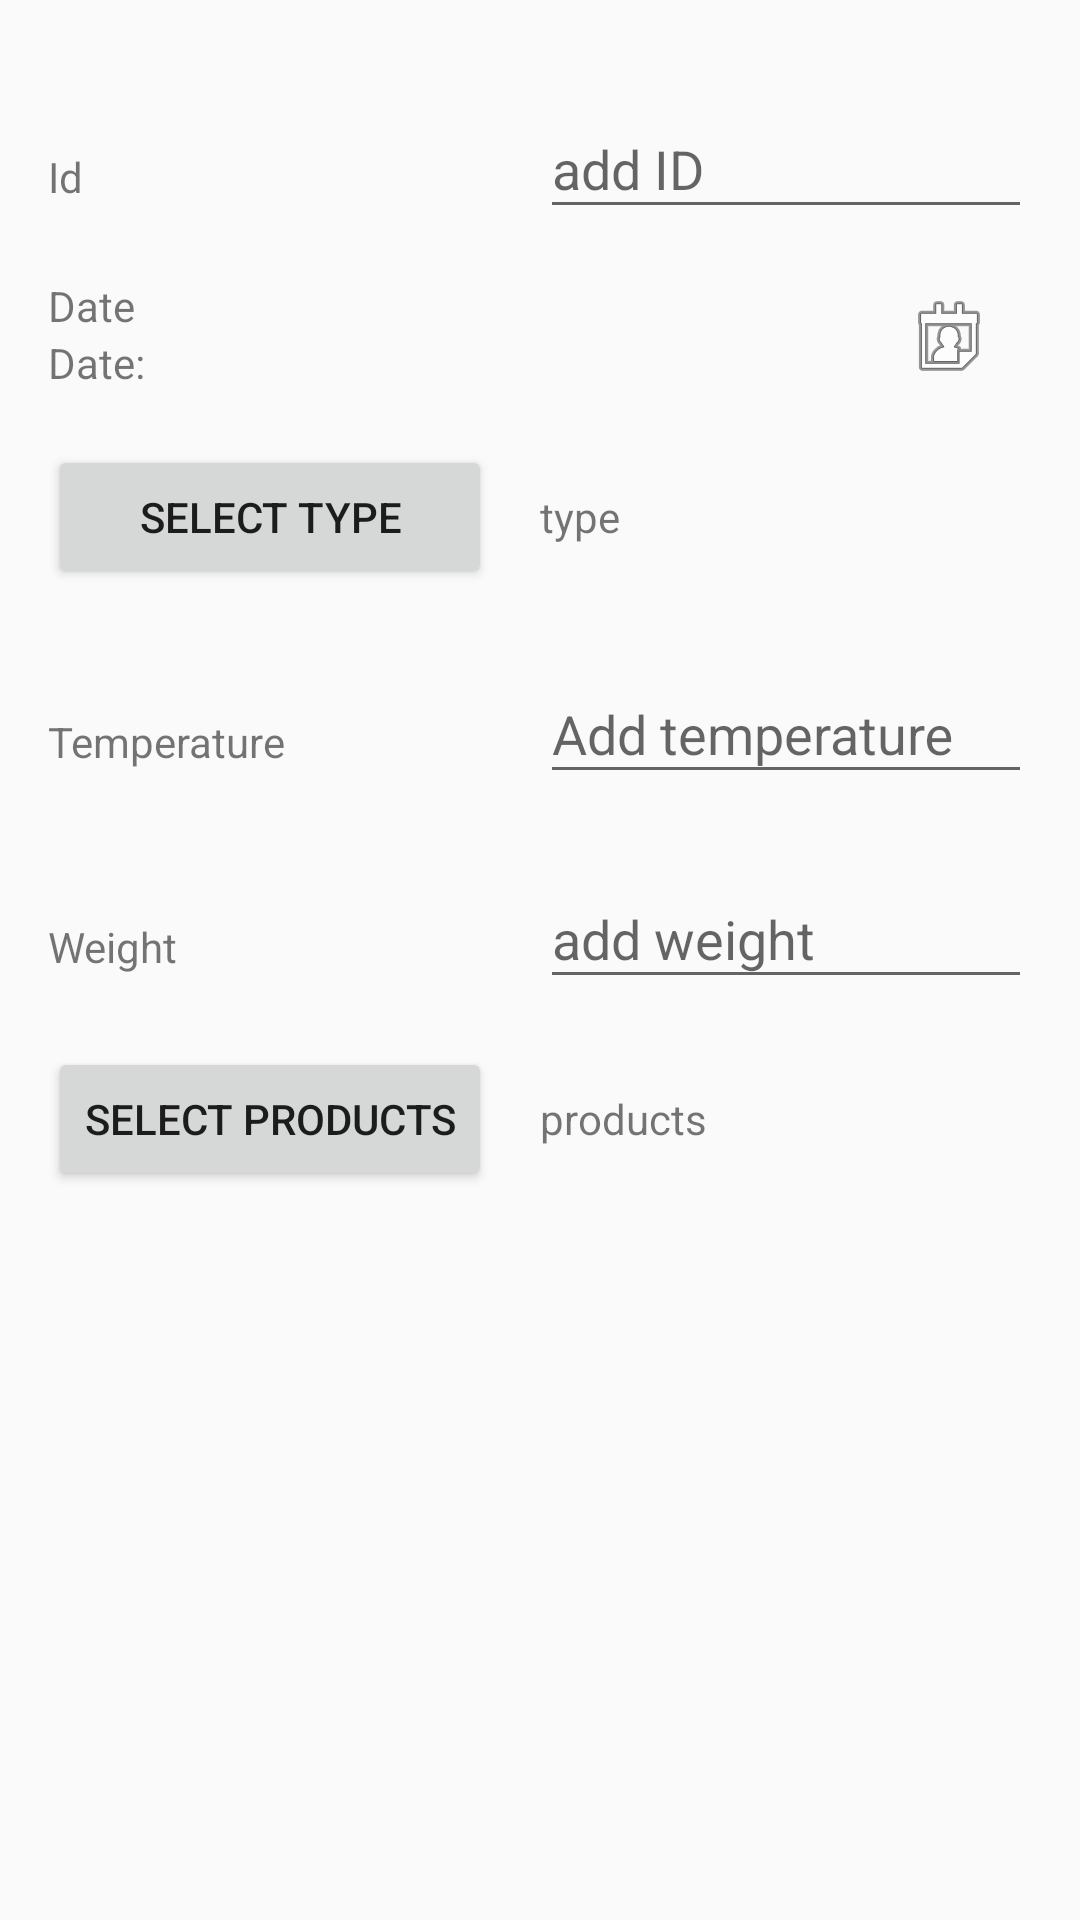

Android layout source for this screen:
<!-- AndroidManifest.xml: application theme Theme.ExamenI -->
<!-- res/layout/activity_container_ship.xml -->
<?xml version="1.0" encoding="utf-8"?>
<androidx.constraintlayout.widget.ConstraintLayout xmlns:android="http://schemas.android.com/apk/res/android"
    xmlns:app="http://schemas.android.com/apk/res-auto"
    xmlns:tools="http://schemas.android.com/tools"
    android:id="@+id/main"
    android:layout_width="match_parent"
    android:layout_height="match_parent"
    tools:context=".ContainerActivity_ship">

    <TableLayout
        android:layout_width="match_parent"
        android:layout_height="match_parent"
        android:padding="16dp">

        
        <TableRow
            android:layout_width="match_parent"
            android:layout_height="wrap_content"
            android:paddingVertical="8dp">

            <TextView
                android:id="@+id/textView8"
                android:layout_width="wrap_content"
                android:layout_height="wrap_content"
                android:text="Id"
                android:layout_marginEnd="16dp" />

            <com.google.android.material.textfield.TextInputLayout
                android:id="@+id/idtxt_ship"
                android:layout_width="0dp"
                android:layout_height="wrap_content"
                android:layout_weight="1">

                <com.google.android.material.textfield.TextInputEditText
                    android:id="@+id/txtID_ship"
                    android:layout_width="match_parent"
                    android:layout_height="wrap_content"
                    android:hint="add ID" />
            </com.google.android.material.textfield.TextInputLayout>

        </TableRow>

        
        <TableRow
            android:layout_width="match_parent"
            android:layout_height="wrap_content"
            android:paddingVertical="8dp">

            <LinearLayout
                android:layout_width="0dp"
                android:layout_height="wrap_content"
                android:orientation="vertical"
                android:layout_weight="1">

                <TextView
                    android:id="@+id/textView9"
                    android:layout_width="match_parent"
                    android:layout_height="wrap_content"
                    android:text="Date" />

                <TextView
                    android:id="@+id/container_date_ship"
                    android:layout_width="match_parent"
                    android:layout_height="wrap_content"
                    android:text="Date:" />
            </LinearLayout>

            <ImageButton
                android:id="@+id/imageButton"
                android:layout_width="40dp"
                android:layout_height="40dp"
                android:background="?attr/selectableItemBackgroundBorderless"
                app:srcCompat="@android:drawable/ic_menu_my_calendar" />

        </TableRow>

        
        <TableRow
            android:layout_width="match_parent"
            android:layout_height="wrap_content"
            android:paddingVertical="8dp">

            <Button
                android:id="@+id/btnType_ship"
                android:layout_width="wrap_content"
                android:layout_height="wrap_content"
                android:text="Select type"
                android:layout_marginEnd="16dp" />

            <TextView
                android:id="@+id/container_type"
                android:layout_width="wrap_content"
                android:layout_height="wrap_content"
                android:text="type" />
        </TableRow>

        
        <TableRow
            android:layout_width="match_parent"
            android:layout_height="wrap_content"
            android:paddingVertical="8dp">

            <TextView
                android:id="@+id/textView12"
                android:layout_width="wrap_content"
                android:layout_height="wrap_content"
                android:layout_marginEnd="16dp"
                android:text="Temperature" />

            <com.google.android.material.textfield.TextInputLayout
                android:layout_width="0dp"
                android:layout_height="wrap_content"
                android:layout_weight="1">

                <com.google.android.material.textfield.TextInputEditText
                    android:id="@+id/temptxt_ship"
                    android:layout_width="match_parent"
                    android:layout_height="wrap_content"
                    android:hint="Add temperature" />
            </com.google.android.material.textfield.TextInputLayout>

        </TableRow>

        
        <TableRow
            android:layout_width="match_parent"
            android:layout_height="wrap_content"
            android:paddingVertical="8dp">

            <TextView
                android:id="@+id/textView13"
                android:layout_width="wrap_content"
                android:layout_height="wrap_content"
                android:layout_marginEnd="16dp"
                android:text="Weight" />

            <com.google.android.material.textfield.TextInputLayout
                android:layout_width="0dp"
                android:layout_height="wrap_content"
                android:layout_weight="1">

                <com.google.android.material.textfield.TextInputEditText
                    android:id="@+id/container_weight_ship"
                    android:layout_width="match_parent"
                    android:layout_height="wrap_content"
                    android:hint="add weight" />
            </com.google.android.material.textfield.TextInputLayout>

        </TableRow>

        
        <TableRow
            android:layout_width="match_parent"
            android:layout_height="wrap_content"
            android:paddingVertical="8dp">

            <Button
                android:id="@+id/btnProduct"
                android:layout_width="wrap_content"
                android:layout_height="wrap_content"
                android:text="Select products"
                android:layout_marginEnd="16dp" />

            <TextView
                android:id="@+id/container_products"
                android:layout_width="wrap_content"
                android:layout_height="wrap_content"
                android:text="products" />

        </TableRow>

    </TableLayout>

</androidx.constraintlayout.widget.ConstraintLayout>
<!-- resources referenced by this layout -->
<resources>
  <style name="Theme.ExamenI" parent="Base.Theme.ExamenI" />
  <style name="Base.Theme.ExamenI" parent="Theme.AppCompat.Light.DarkActionBar">
          
          
      </style>
</resources>
